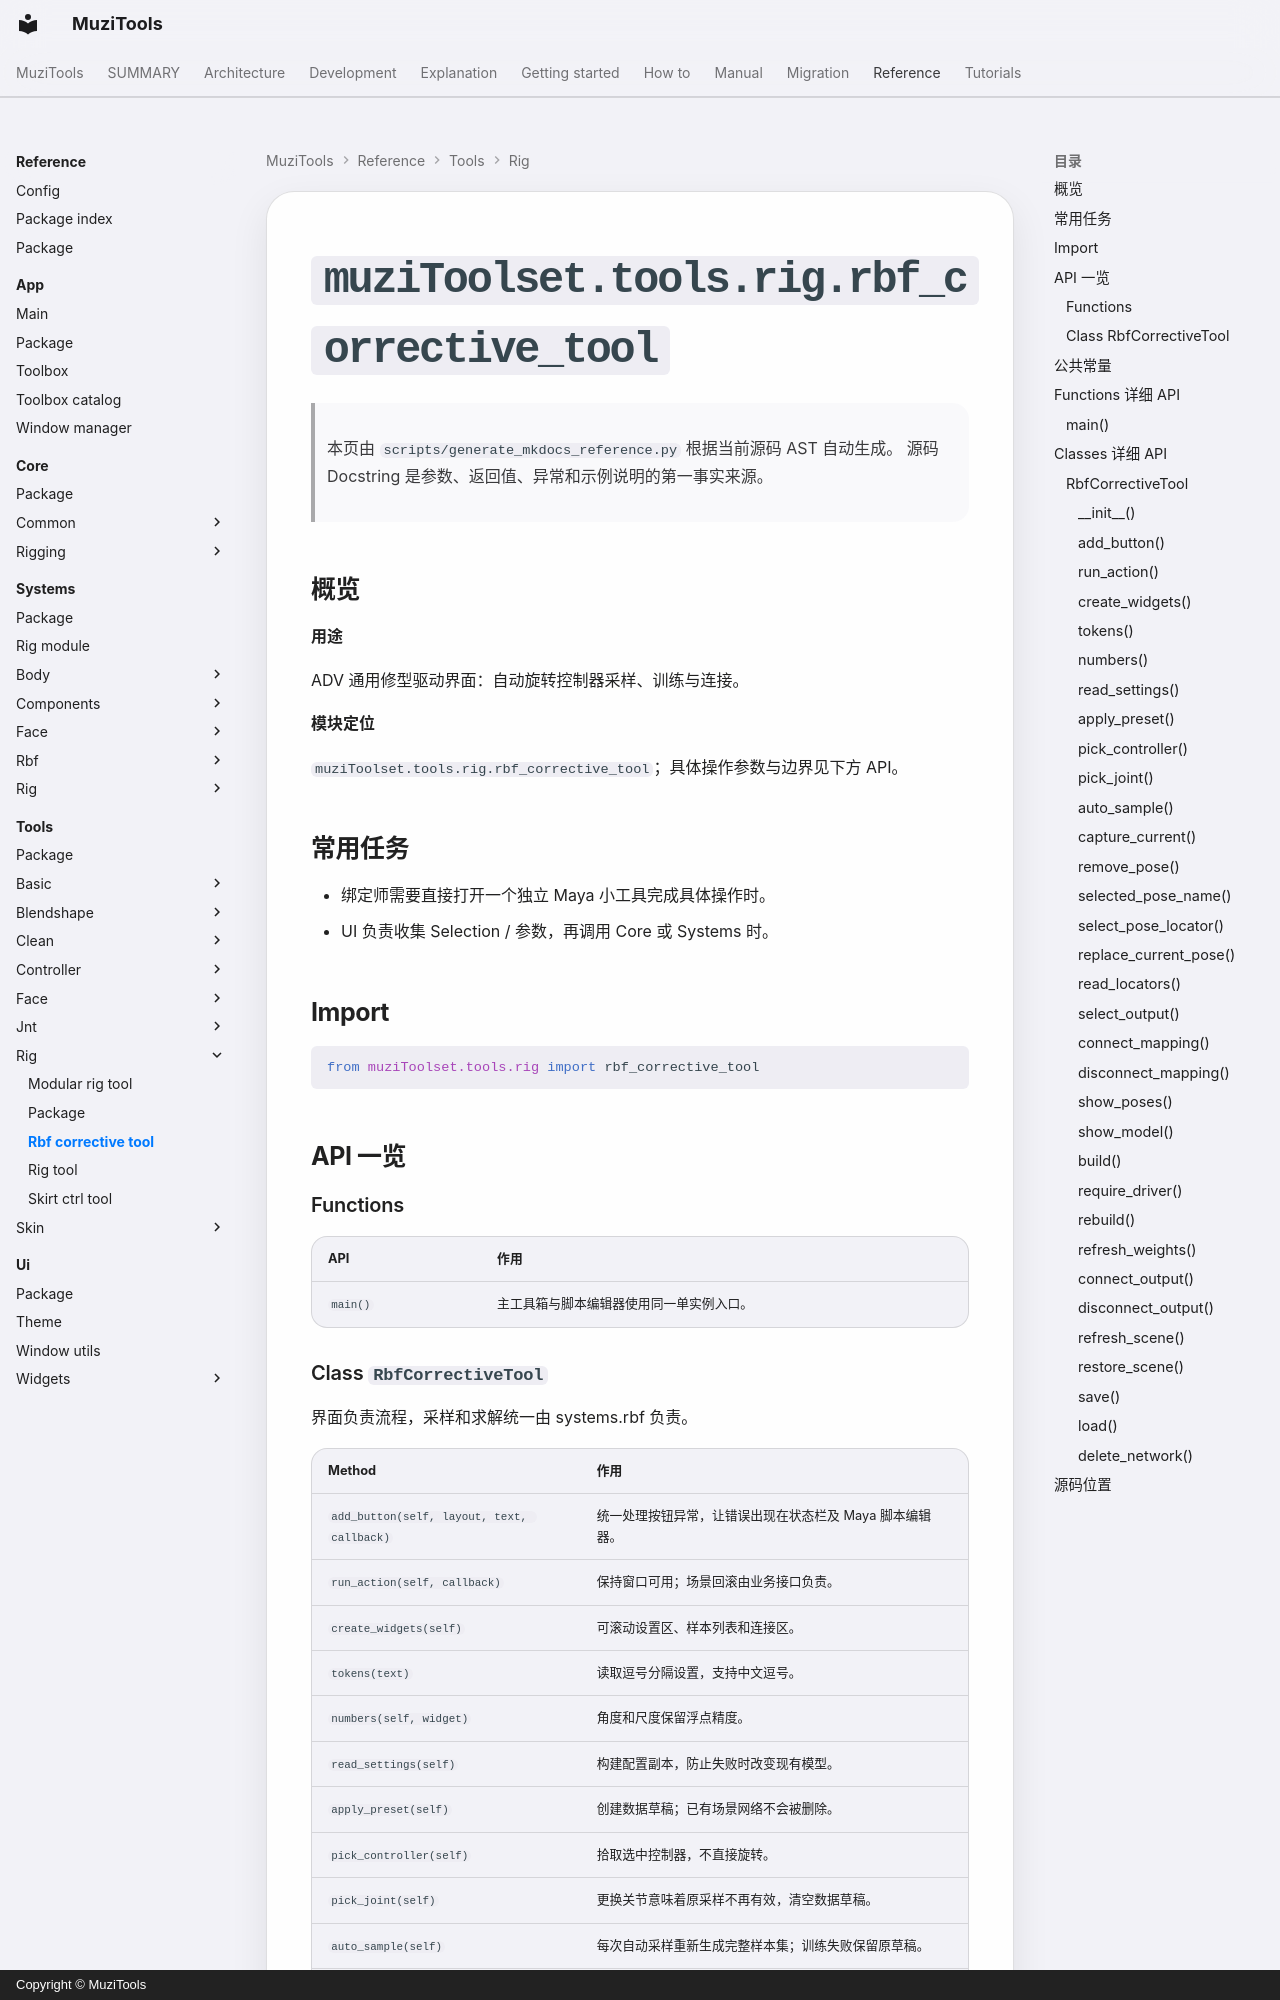

repository: MuZiMuZi/muziToolset · page: reference/tools/rig/rbf_corrective_tool/index.html · generator: mkdocs · copyright: Copyright © MuziTools

<!-- AUTO-GENERATED BY scripts/generate_mkdocs_reference.py -->

# `muziToolset.tools.rig.rbf_corrective_tool`

> 本页由 `scripts/generate_mkdocs_reference.py` 根据当前源码 AST 自动生成。
> 源码 Docstring 是参数、返回值、异常和示例说明的第一事实来源。

## 概览

**用途**

ADV 通用修型驱动界面：自动旋转控制器采样、训练与连接。

**模块定位**

`muziToolset.tools.rig.rbf_corrective_tool`；具体操作参数与边界见下方 API。

## 常用任务

- 绑定师需要直接打开一个独立 Maya 小工具完成具体操作时。
- UI 负责收集 Selection / 参数，再调用 Core 或 Systems 时。

## Import

```python
from muziToolset.tools.rig import rbf_corrective_tool
```

## API 一览

### Functions

| API | 作用 |
| --- | --- |
| `main()` | 主工具箱与脚本编辑器使用同一单实例入口。 |
